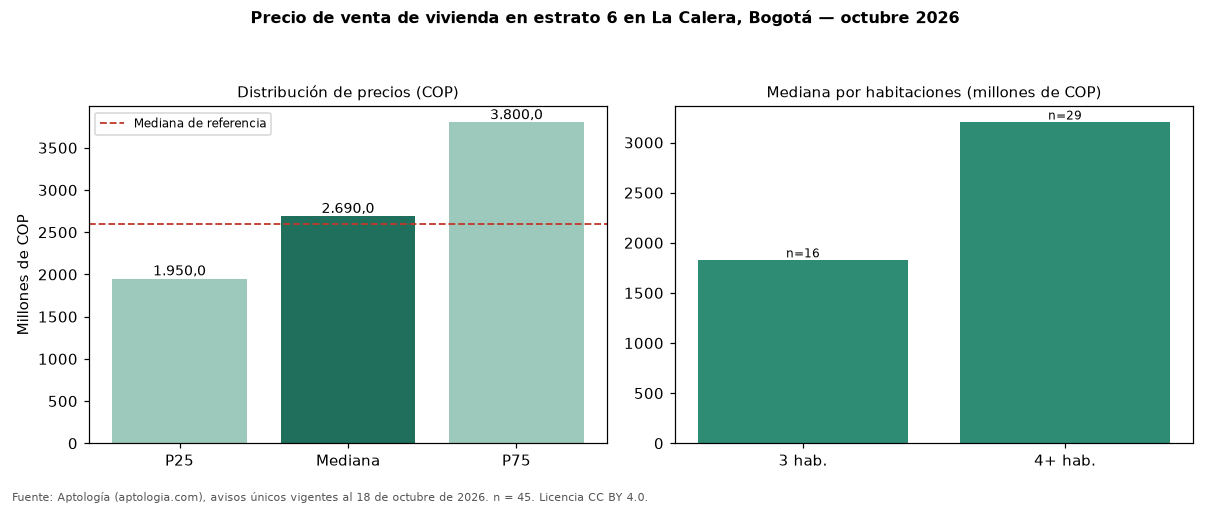

The file beside this chart, header and first rows:
seccion, metrica, valor_cop, n
precio, p25, 1950000000, 45
precio, mediana, 2690000000, 45
precio, p75, 3800000000, 45
cop_por_m2, p25, 5682445, 45
cop_por_m2, mediana, 6313121, 45
cop_por_m2, p75, 7620246, 45
area, area_mediana_m2, 418.2, 45
habitaciones, 3, 1825000000, 16
habitaciones, 4+, 3200000000, 29
administracion, mediana, 1660308, 43
estrato, moda, 6, 
parqueadero, porcentaje_con_parqueadero, 100.0, 45
referencia, mediana_referencia, 2600000000, 63
referencia, mediana_cop_por_m2_referencia, 6350375, 63
